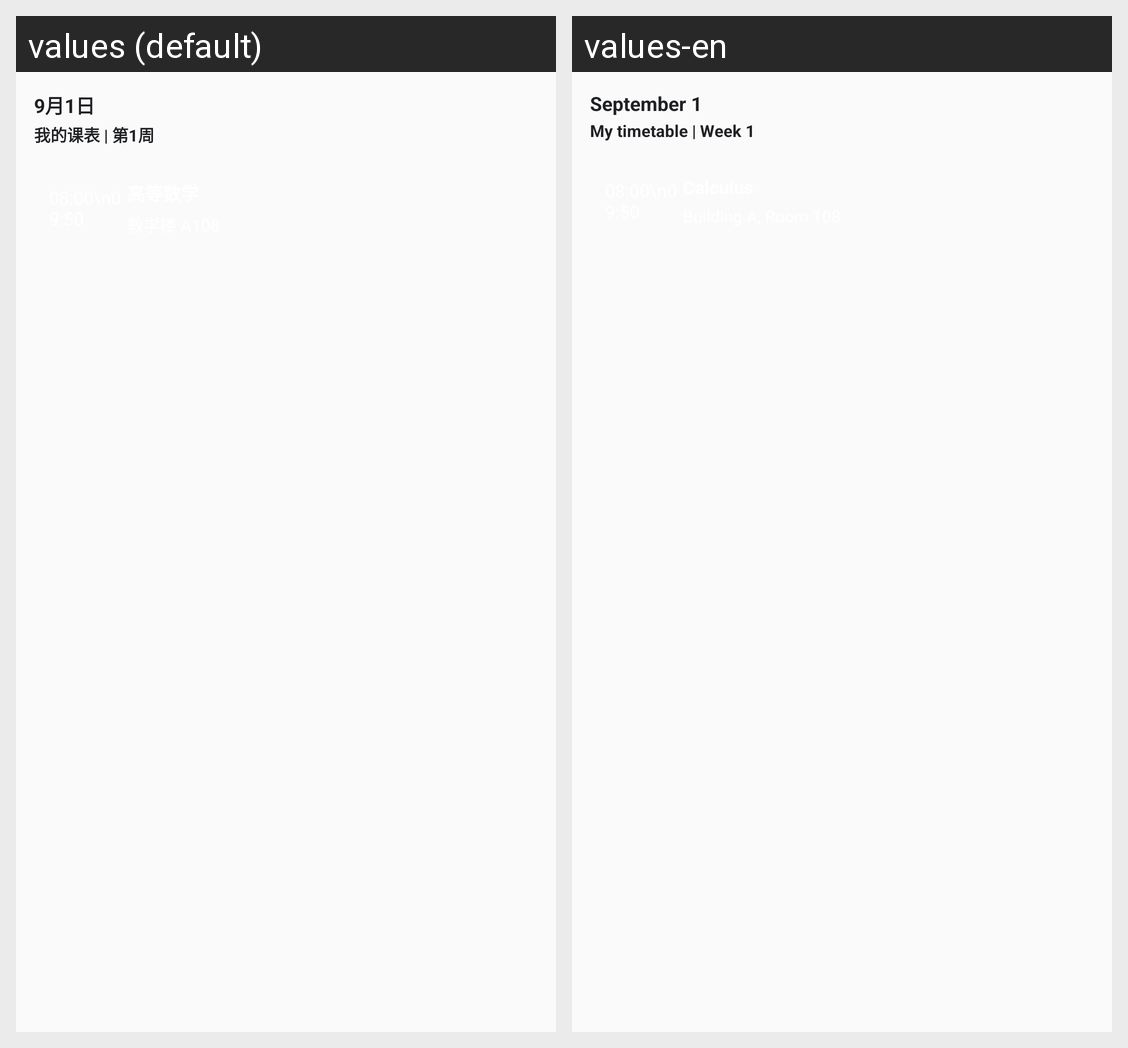

Strings drawn on this Android screen and how each of the app's shown locales translates them:
Android screen res/layout/widget_preview_classic.xml rendered under 2 locales, left to right: values (default), values-en. Device: Nexus 5 (rendered at 1080×1920; each locale shown at half size, 540×960, under a caption strip naming it); theme Theme.Timetable.
Strings drawn on this screen, with the default value and each locale's value (text and hints the layout hard-codes, and strings that could not be matched under every locale, appear in the picture but are not listed):

widget_preview_date
  values: 9月1日
  values-en: September 1

widget_preview_table_week
  values: 我的课表 | 第1周
  values-en: My timetable | Week 1
